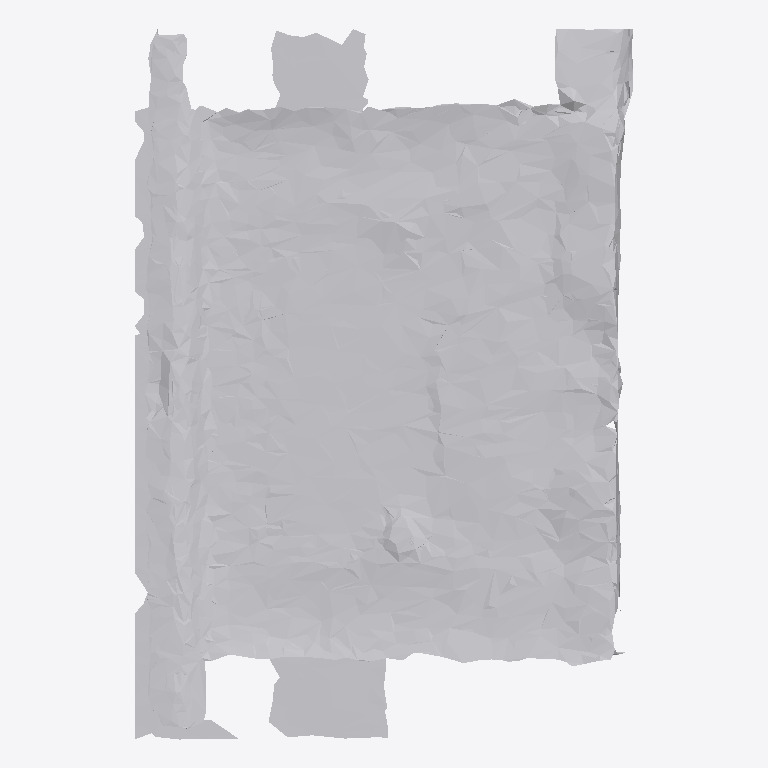
Plan cut of the same IFC building model at storey 'Ground Floor' (level 0.00 m, cut at 1.40 m), seen from above with north up, elements coloured by IFC class: 1 other element (light grey). No cut surface shows.
Extent 0.7 m × 1.0 m × 0.1 m (x, y, z). Storeys (1): Ground Floor at 0.00 m. Elements (1): 1 IfcFurniture.

HEADER;
FILE_DESCRIPTION(('ViewDefinition [CoordinationView]'),'2;1');
FILE_NAME('','2026-07-12T07:57:12',(''),(''),'IfcOpenShell 0.8.0','IfcOpenShell 0.8.0','');
FILE_SCHEMA(('IFC4'));
ENDSEC;
DATA;
#17=IFCPROJECT('3SL4f4rdn2RgVXjPl37$xi',#5,'Office Project',$,$,$,$,(#15),#10);
#20=IFCSITE('0IkTXg51z5jRg6nEjvrGRo',#5,'Site',$,$,#19,$,$,.ELEMENT.,$,$,$,$,$);
#22=IFCBUILDING('230wncaCLCiBX2D9cfgxsA',#5,'Building',$,$,#21,$,$,.ELEMENT.,$,$,$);
#24=IFCBUILDINGSTOREY('0R76M3Xjf15hgdiaTXdceu',#5,'Ground Floor',$,$,#23,$,$,.ELEMENT.,0.0);
#35=IFCFURNITURE('1PKobVlYD94PtiZi6Mf45V',#5,'list06_picture_frame',$,$,#34,#31,$,$);
ENDSEC;
